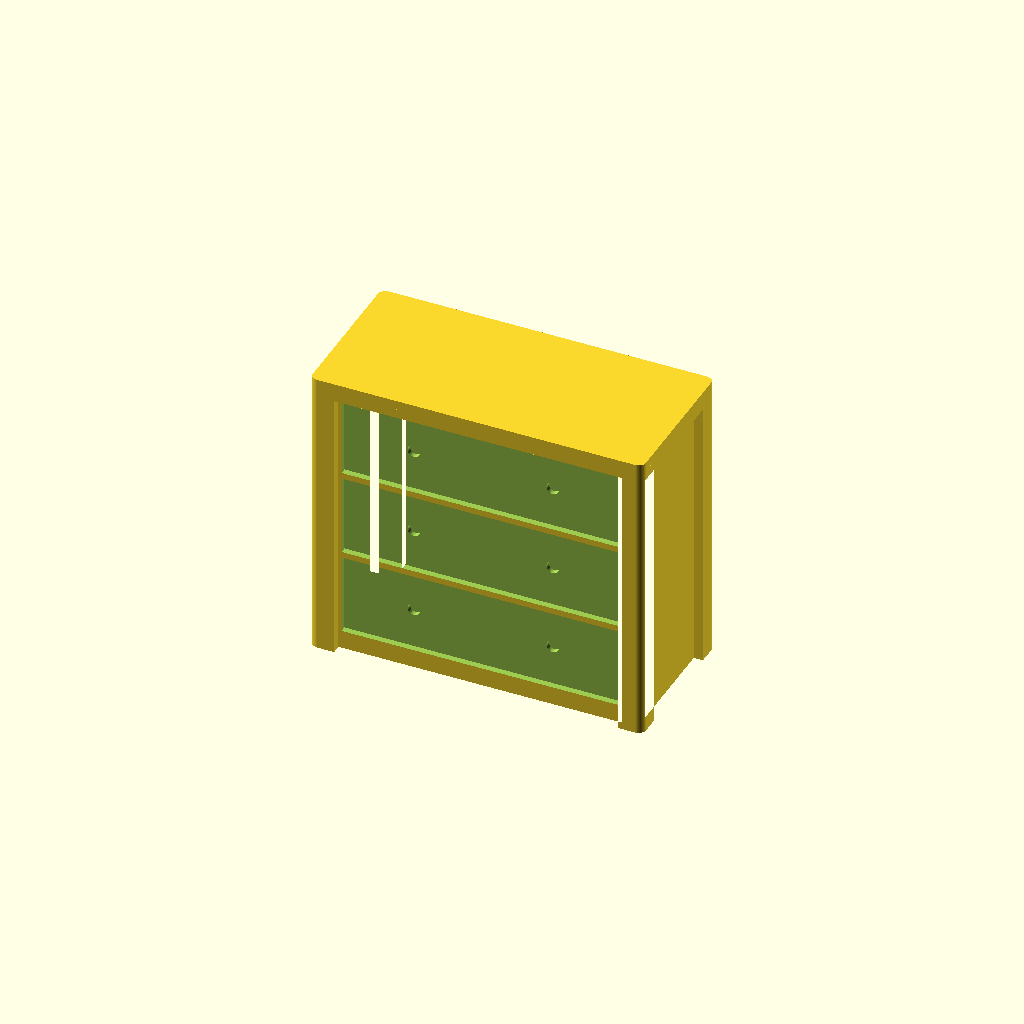
Cell 1: the model at its default parameters.
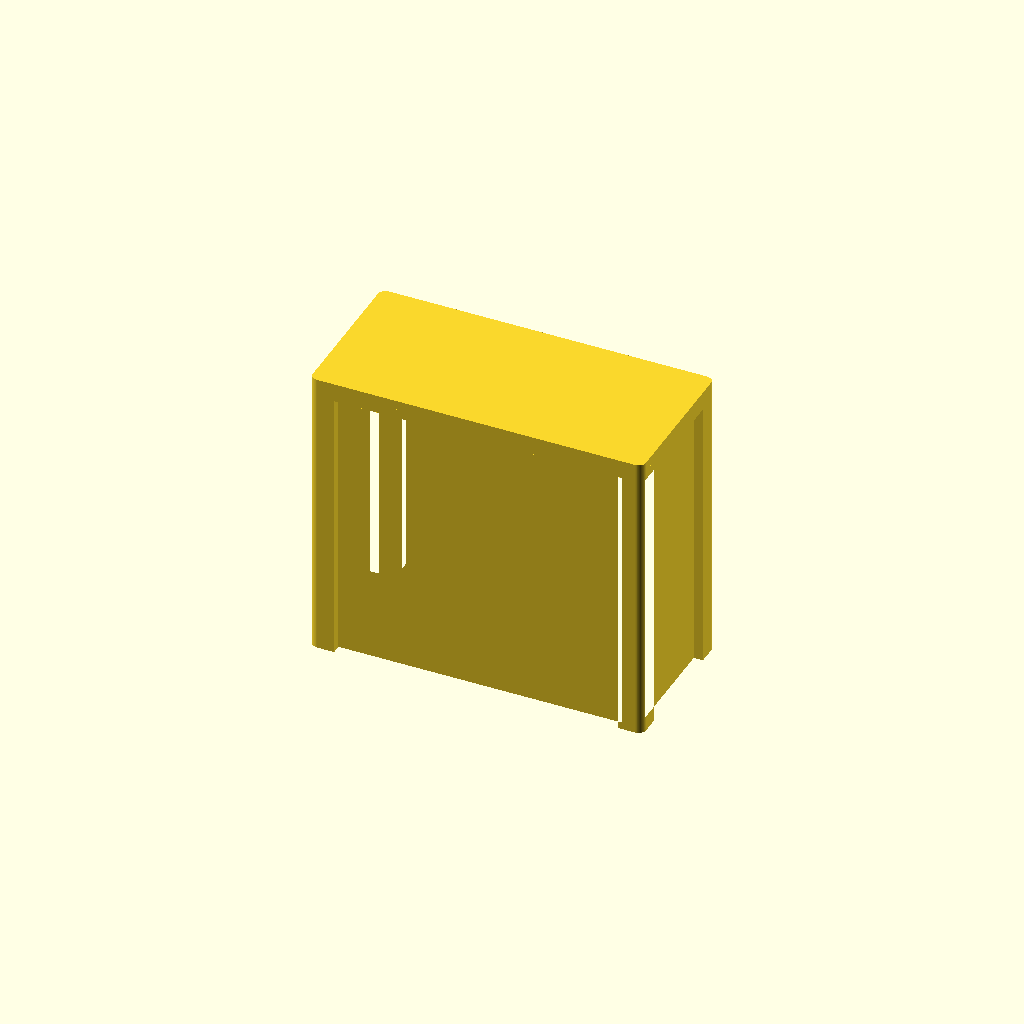
Cell 2 — Show_drawers set to false, the other parameters unchanged.
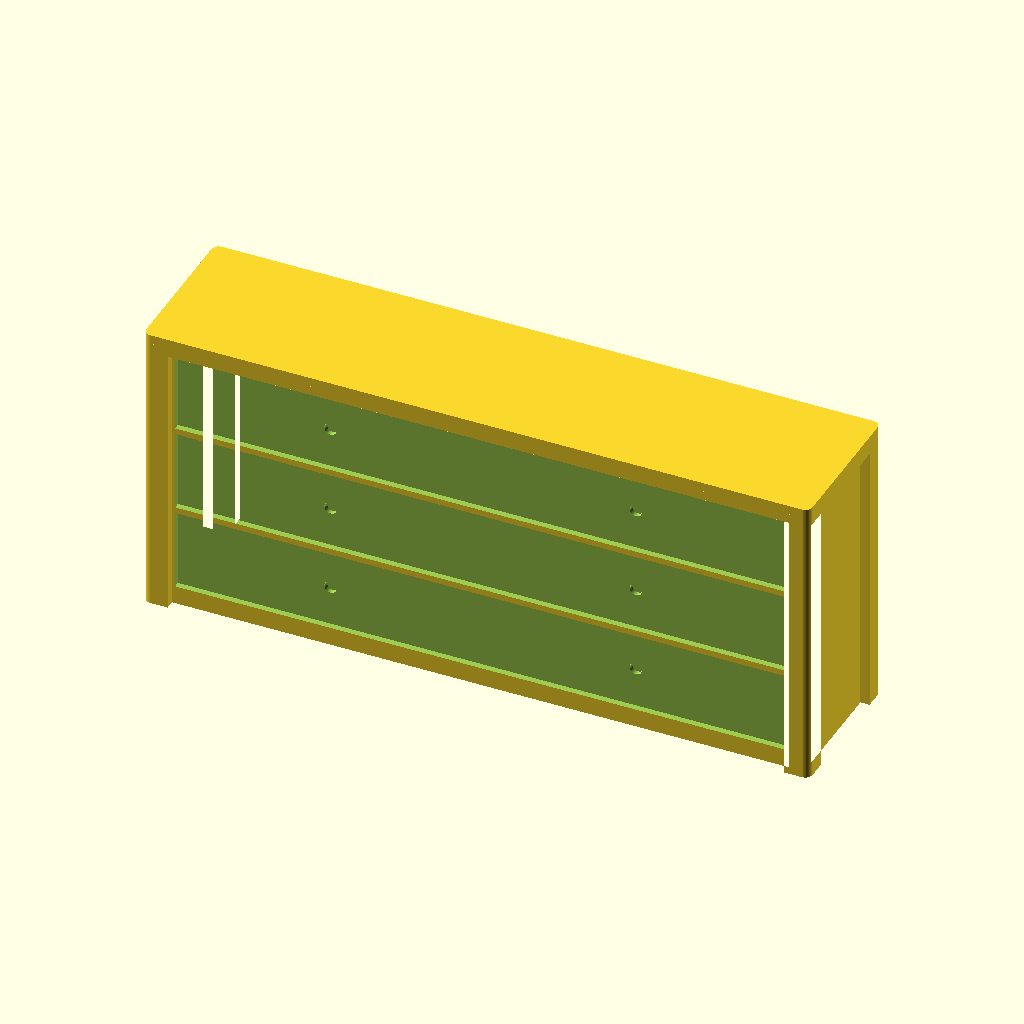
Cell 3 — Width set to 216, the other parameters unchanged.
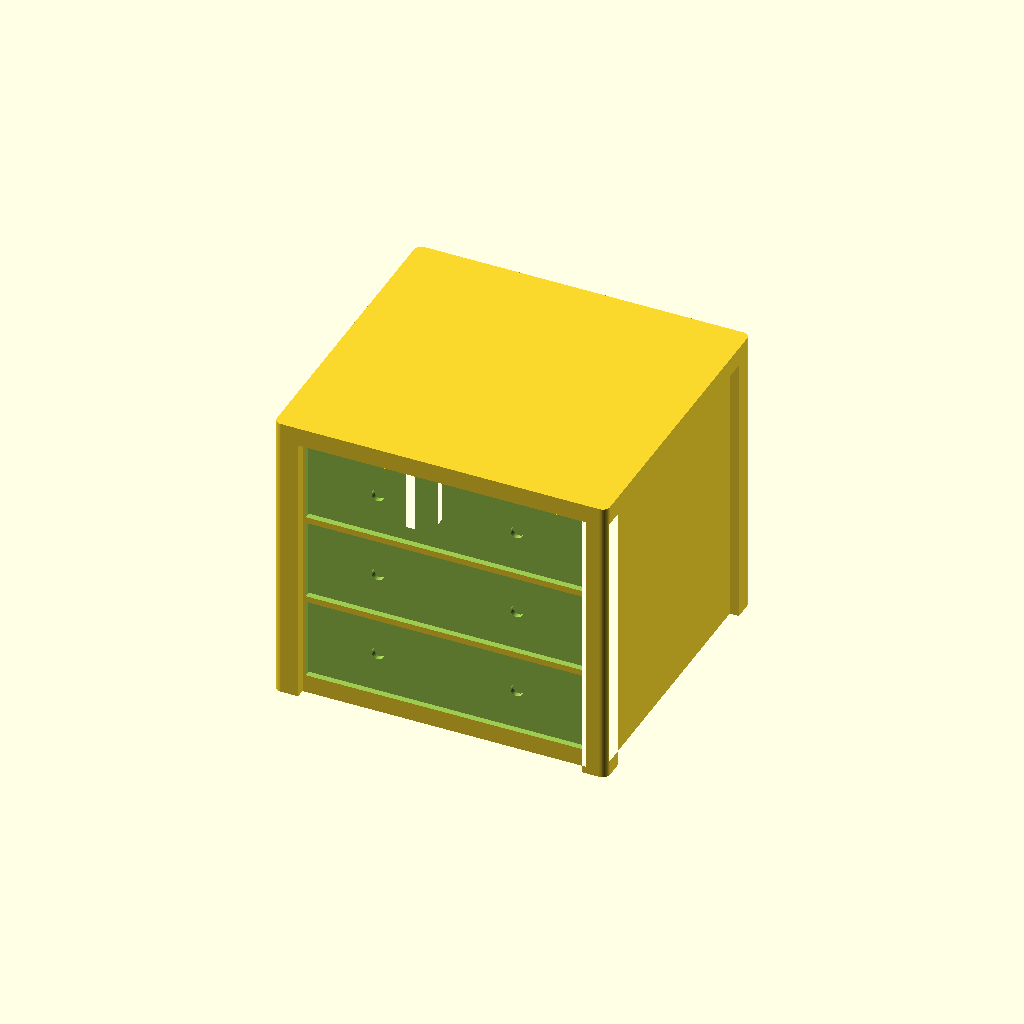
Cell 4: Depth = 100 (everything else at default).
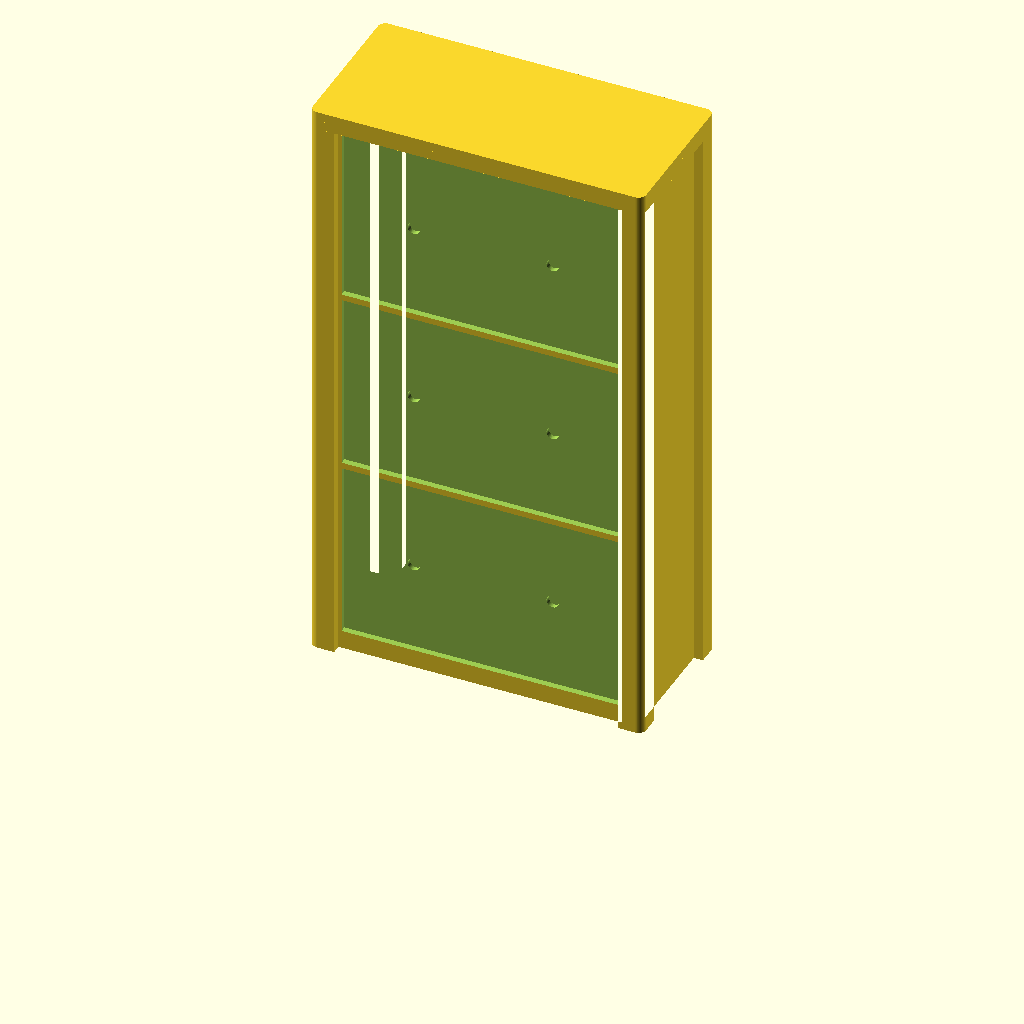
Cell 5: the same model with Height = 192.
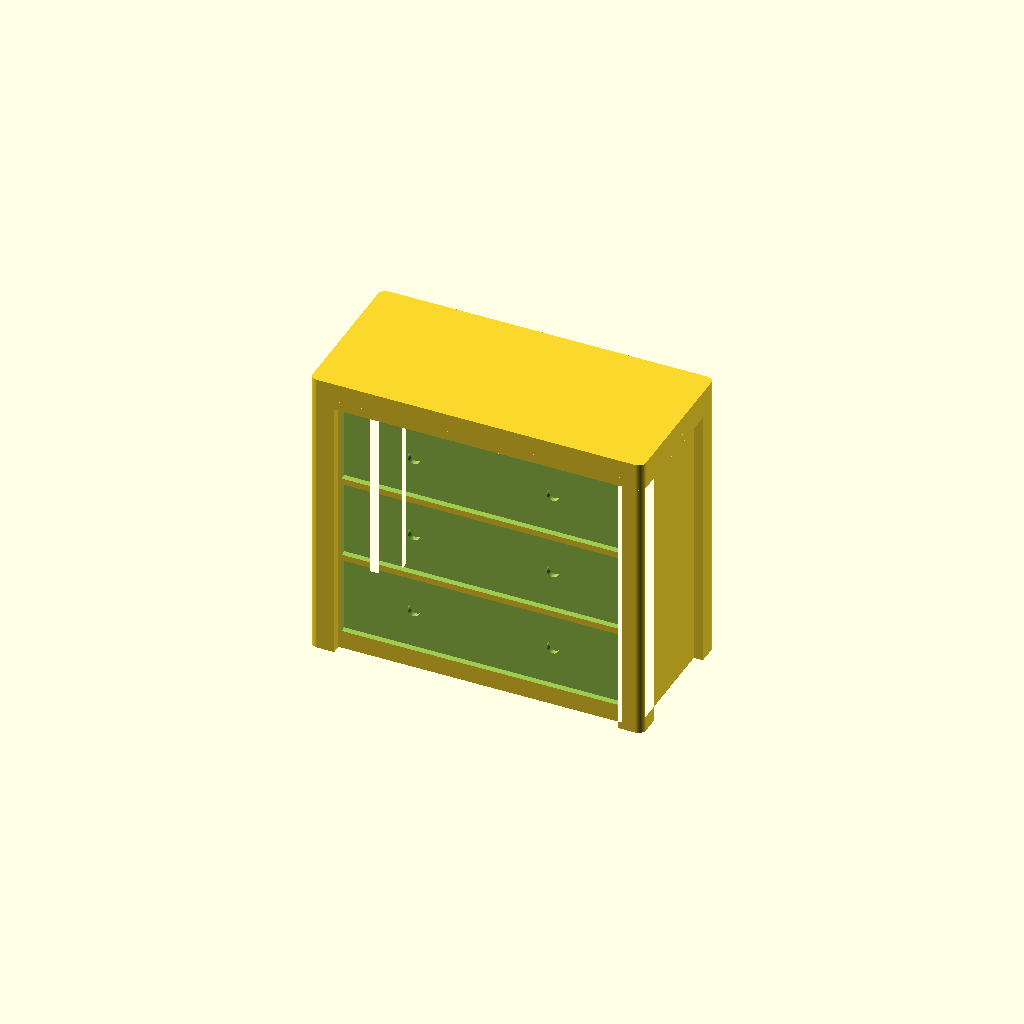
Cell 6 — Slab set to 6, the other parameters unchanged.
All cells are drawn from one camera (rotation 55°, 0°, 25°, orthographic, colour scheme Cornfield), so only the parameter changes between them.
OpenSCAD source file scad/bedroom/ikea_hemnes.scad:
// bedroom / ikea_hemnes — an IKEA HEMNES chest of drawers: its real drawer fronts, two
// knobs on each, on the front (-Y) face of a frame-and-panel carcass on four corner legs
// (legged_block() in lib/common.scad). The size is in the file name, as on the PAX frames.
//
// It used to carry the drawers() pictogram on its top face — the symbol the set uses where
// a piece genuinely cannot show its fronts (see livingroom/tv_unit.scad, whose top is all
// that is left free in front of the TV). A chest of drawers is not that piece: its fronts
// are its whole front, three of them full width, and the token now has them. The symbol is
// a drawing of a chest; this is a chest.
//
// Knobs and not the kitchen's grip rail (see unit_fronts): HEMNES has two round knobs on
// every drawer, and that is what tells a bedroom chest from a fitted run at 1:40.
//
// Width/Depth are the real-world footprint in cm — the HEMNES chests are 108 wide and 50
// deep — and Height the real height of the carcass: 96 for the 3-drawer and the 8-drawer
// chest, 131 for the tall 6-drawer one on the same footprint. All three are shrunk by the
// plan scale (see printed_h() in lib/common.scad), so a chest stands well clear of a bed
// and well short of a wardrobe.

include <../lib/common.scad>

Width  = 108;  // cm
Depth  = 50;   // cm
Height = 96;   // cm — 3-drawer / 8-drawer carcass (131 for the 6-drawer)

// the printed height, mm: Height at the plan scale
Print_h = printed_h(Height);

// The frame, in real cm — HEMNES is a heavy solid-pine carcass, so it takes the library's
// cabinet post and a thin top.
Leg      = Leg_w;    // cm — a corner leg
Leg_rail = Leg_set;  // cm the panel between two legs is set back behind them
Slab     = 3;        // cm of the height the top takes
Rail_h   = 5;        // cm of leg left clear under the bottom drawer

Show_drawers = true;
// The fronts: the 3-drawer chest is what 96 cm of carcass carries, one drawer full width.
// The 8-drawer chest is the same footprint with Cols = 2 and Drawers = 4; the tall
// 6-drawer one (Height = 131) is Cols = 2, Drawers = 3.
Drawers = 3;  // courses of fronts up the chest ...
Cols    = 1;  // ... and how many across
Knob_d  = 4;  // cm — a real HEMNES knob
Knobs   = 2;  // per front, as the real chest has

// Magnet pockets in the bottom face, in a row along the width (0 = none). Two keep the
// piece from pivoting. They go in the panel's own footprint, the broad part of the bottom
// face — 44 cm of it front to back is 11 mm at 1:40, plenty for the 4 mm disc (see
// legged_floor_w() and Magnet_* in lib/common.scad).
Magnets = 2;

ikea_hemnes();

module ikea_hemnes() {
    difference() {
        legged_block(Width, Depth, Print_h, Leg, Leg_rail, Slab);
        if (Show_drawers)
            unit_fronts(legged_field_w(Width, Depth, Leg, Leg_rail), Depth,
                        rise(Rail_h),
                        legged_face_z1(Width, Depth, Print_h, Slab, Leg_rail),
                        Cols, Drawers,
                        face_cm = legged_face_d(Width, Depth, Leg_rail),
                        knob_cm = Knob_d, knob_n = Knobs);
        if (Magnets > 0)
            magnets(legged_floor_w(Width, Depth, Leg_rail),
                    legged_floor_d(Width, Depth, Leg_rail), Magnets);
    }
}
Parameter table extracted from the source (name, type, default, range or options):
Width: number, default 108
Depth: number, default 50
Height: number, default 96
Slab: number, default 3
Rail_h: number, default 5
Show_drawers: bool, default true
Drawers: number, default 3
Cols: number, default 1
Knob_d: number, default 4
Knobs: number, default 2
Magnets: number, default 2
